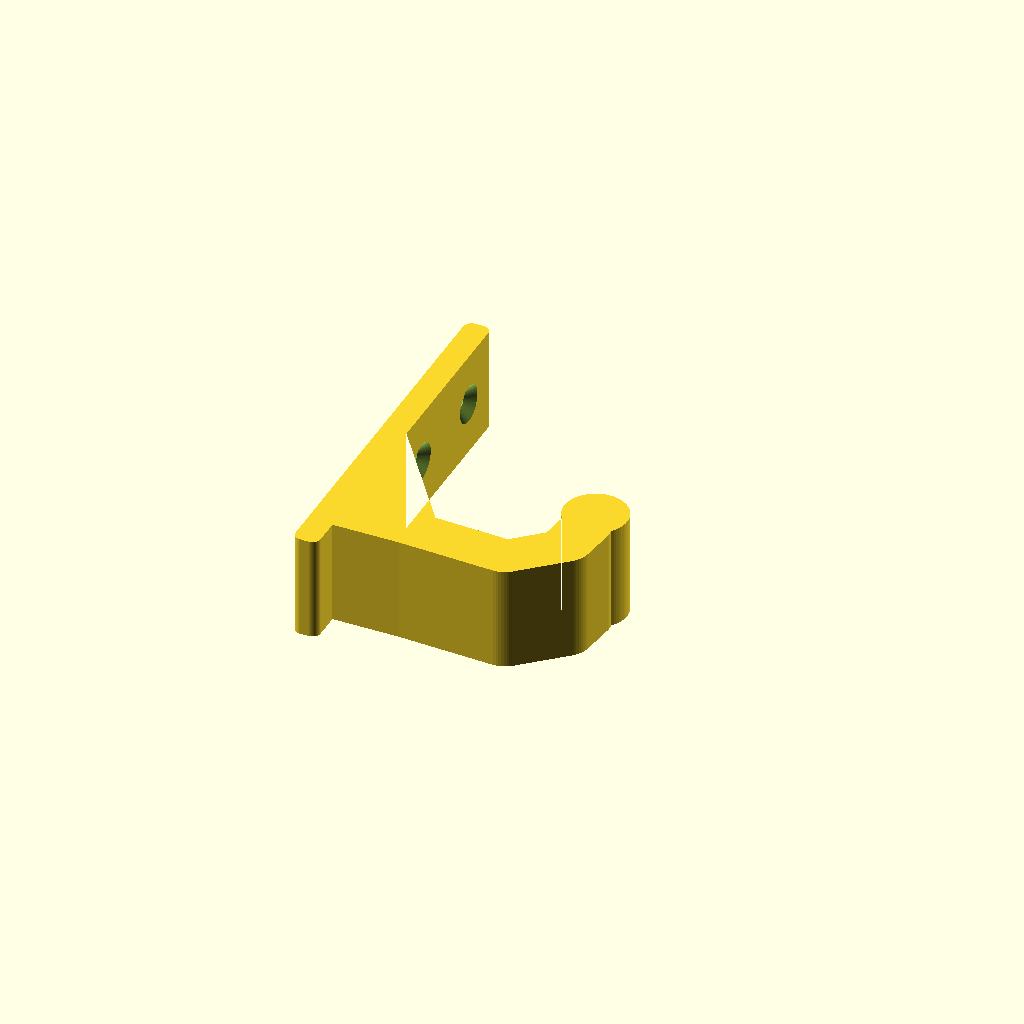
Cell 1: rendered with the file's own defaults.
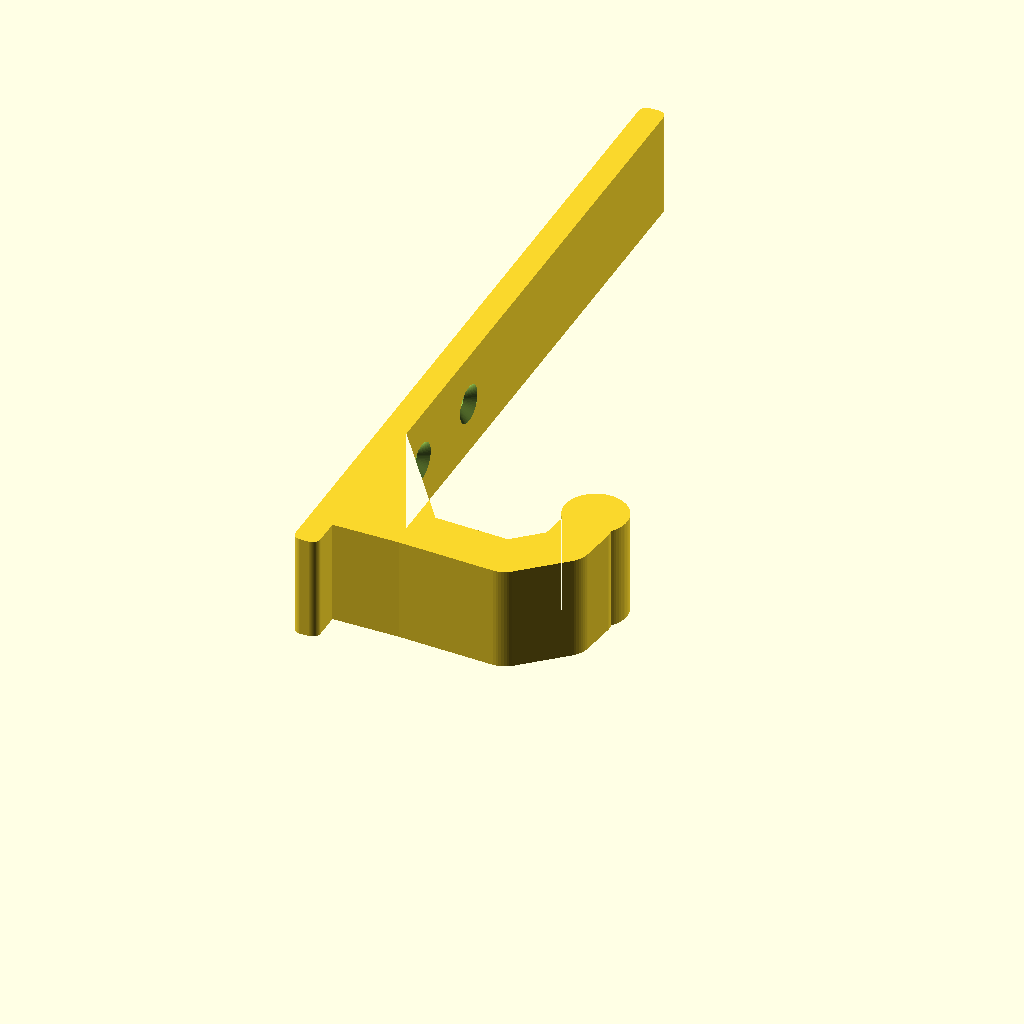
Cell 2: the same model with hauteur_plaque = 180.
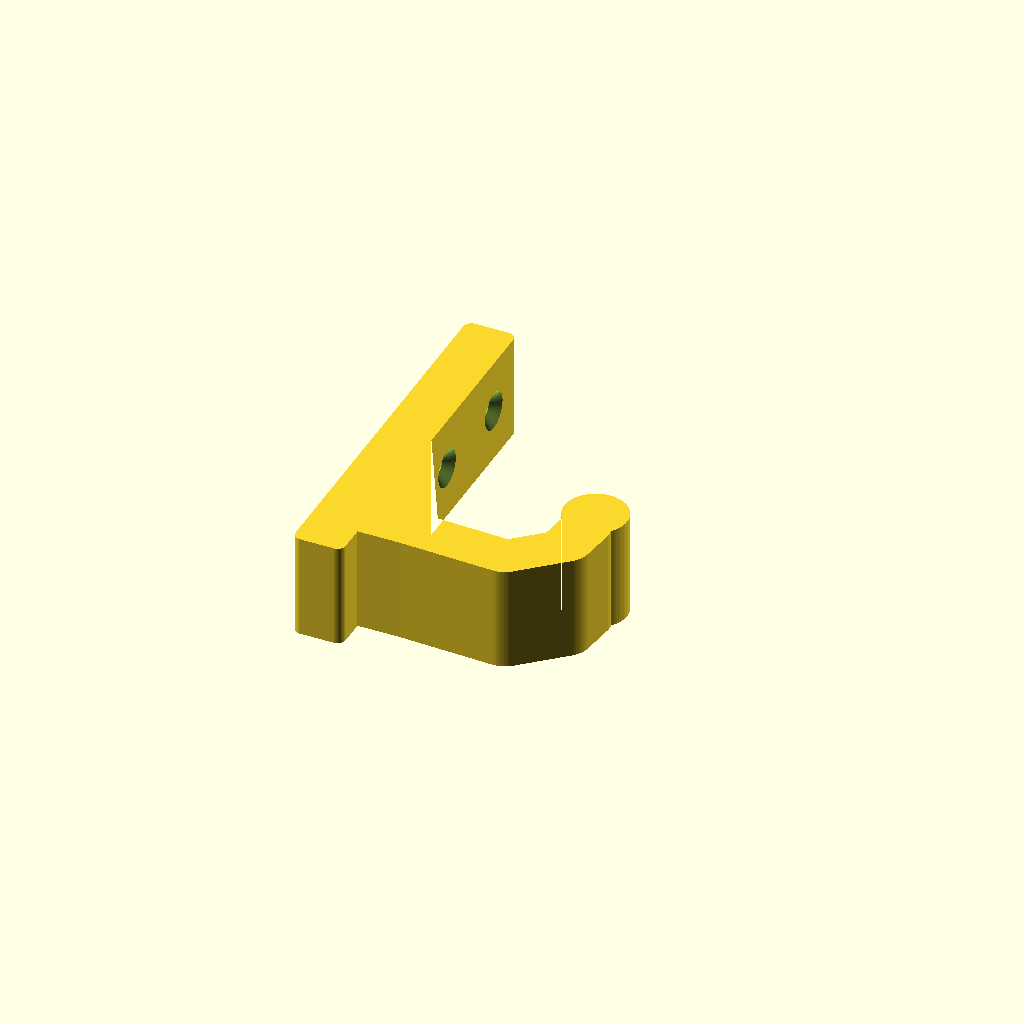
Cell 3 — epaisseur_plaque set to 12, the other parameters unchanged.
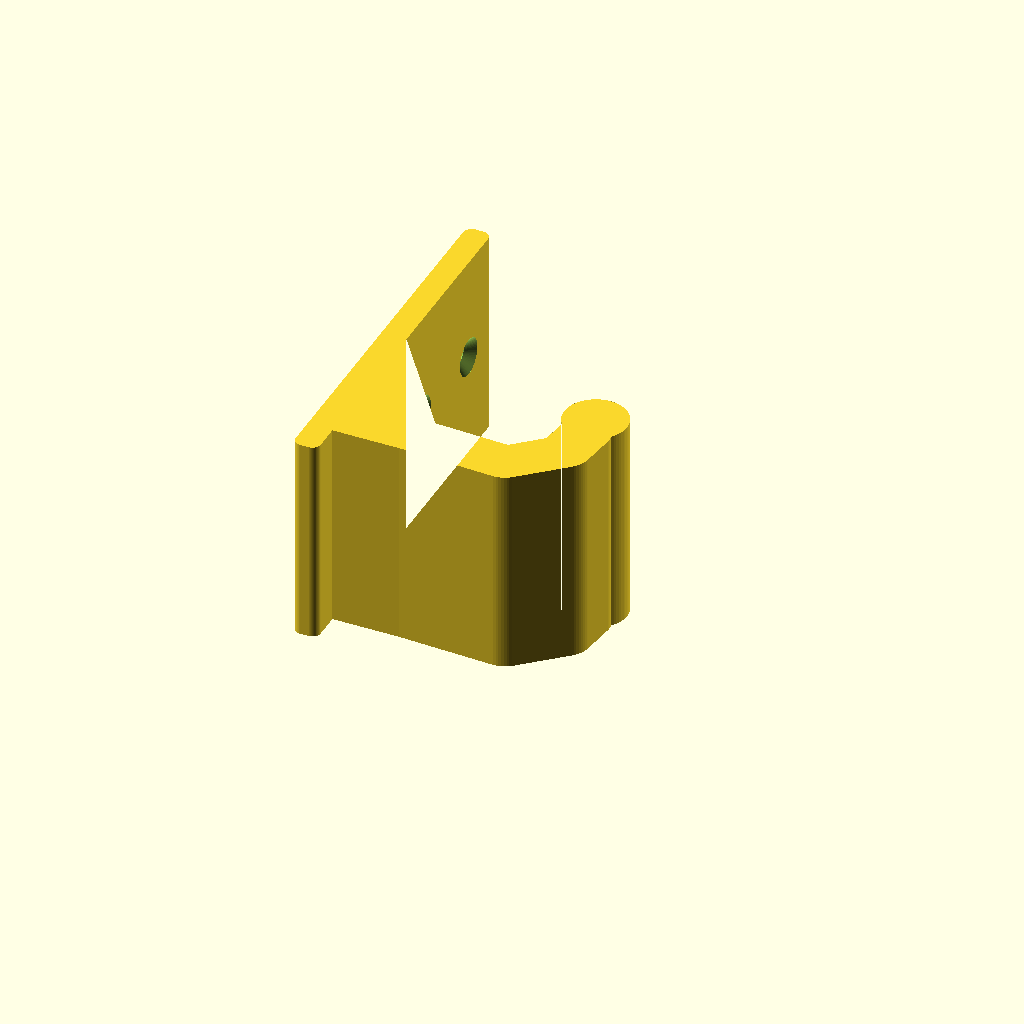
Cell 4: the same model with largeur = 50.
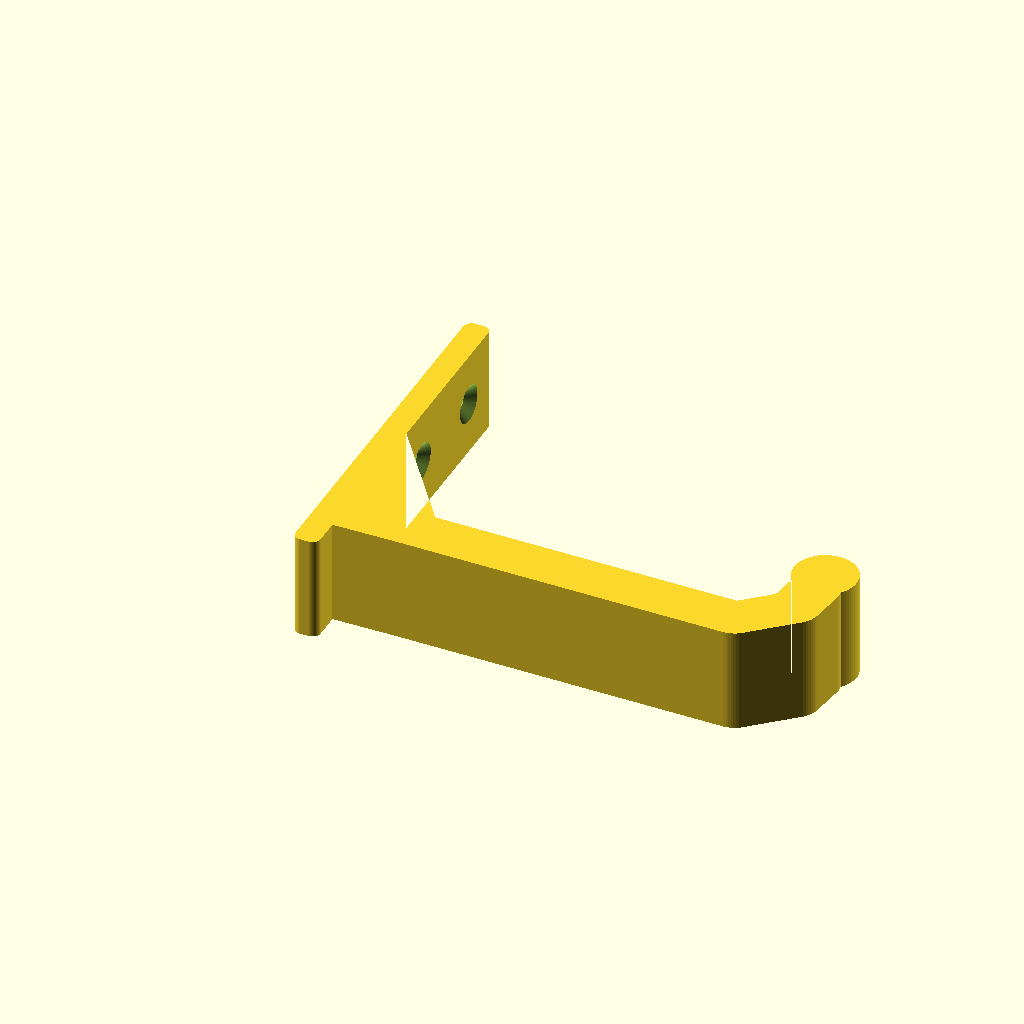
Cell 5: the same model with avancee = 110.
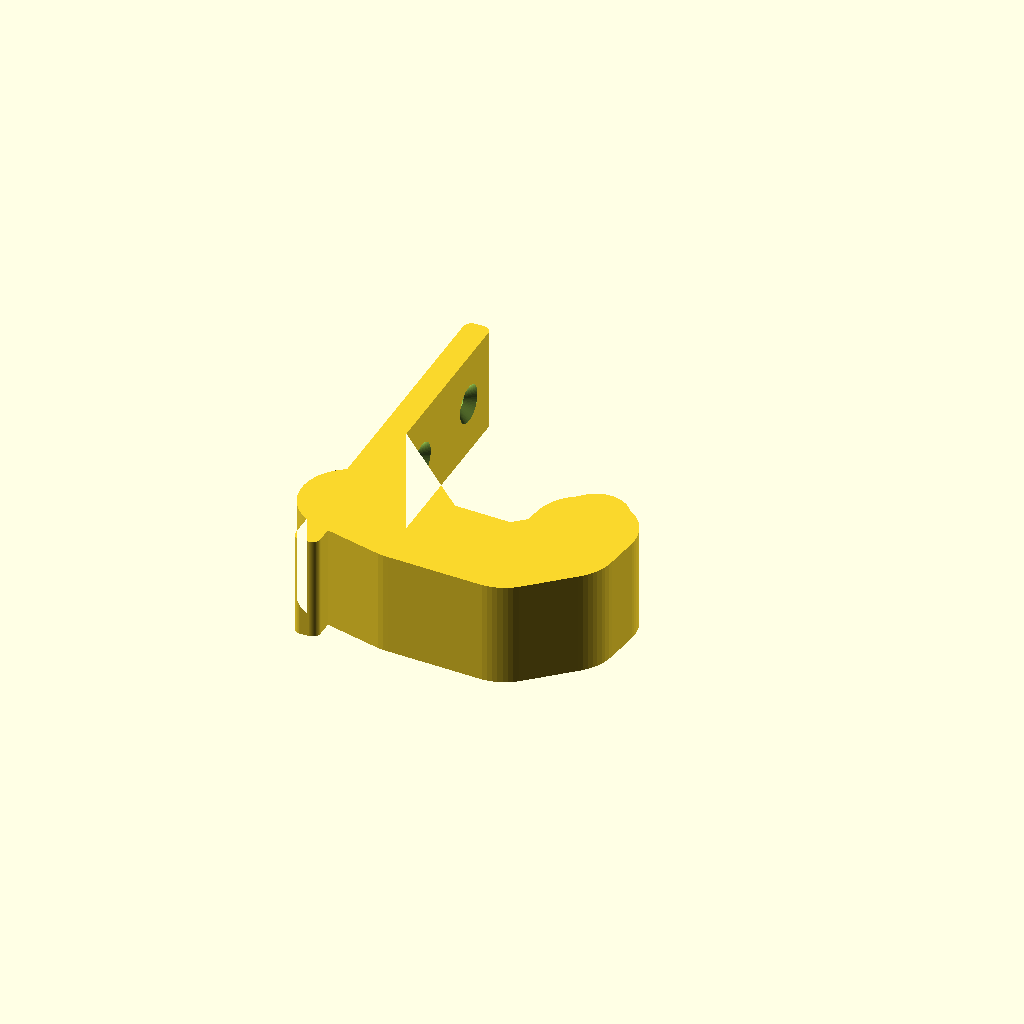
Cell 6 — rayon_bras set to 12, the other parameters unchanged.
One fixed orthographic camera (rotation 55°, 0°, 25°; colour scheme Cornfield) for every cell.
The OpenSCAD source (impression-3d/porte-manteau.scad):
// Porte-manteau mural — modèle paramétrique OpenSCAD
// Toutes les cotes sont en millimètres.
//
// Orientation : le modèle est déjà posé sur le flanc, prêt à imprimer.
// Les couches suivent la courbe du crochet, ce qui le rend bien plus
// solide que s'il était imprimé debout, et aucun support n'est nécessaire.

/* [Plaque murale] */
hauteur_plaque   = 90;   // hauteur contre le mur
epaisseur_plaque = 6;    // épaisseur de la plaque
largeur          = 25;   // largeur de la pièce (= hauteur d'impression)

/* [Crochet] */
avancee          = 55;   // distance entre le mur et le bout du crochet
rayon_bras       = 6;    // demi-épaisseur du bras (bras de 12 mm)
rayon_bouton     = 7.5;  // boule au bout du crochet
hauteur_bout     = 36;   // hauteur du bout relevé

/* [Vis] */
diametre_vis     = 4.5;  // vis de 4 mm
diametre_tete    = 9;    // tête fraisée
z_vis            = [54, 78]; // position des deux trous

$fn = 64;

module profil() {
    // plaque murale aux coins arrondis
    offset(r = 2) offset(delta = -2)
        square([epaisseur_plaque, hauteur_plaque]);

    // renfort entre la plaque et le bras
    hull() {
        translate([0, 8]) square([epaisseur_plaque, 38]);
        translate([22, 14]) circle(r = rayon_bras);
    }

    // bras : suite de segments arrondis
    points = [
        [epaisseur_plaque, 18],
        [22, 14],
        [avancee - 10, 13],
        [avancee, 22],
        [avancee + 1, hauteur_bout - 6]
    ];
    for (i = [0 : len(points) - 2])
        hull() {
            translate(points[i])     circle(r = rayon_bras);
            translate(points[i + 1]) circle(r = rayon_bras);
        }

    // boule au bout pour retenir les vêtements
    translate([avancee + 1, hauteur_bout]) circle(r = rayon_bouton);
}

module trou_vis(z) {
    // percé de part en part, fraisé du côté visible (x = épaisseur)
    translate([-1, z, largeur / 2]) rotate([0, 90, 0]) {
        cylinder(d = diametre_vis, h = epaisseur_plaque + 2);
        translate([0, 0, epaisseur_plaque + 1 - (diametre_tete - diametre_vis) / 2])
            cylinder(d1 = diametre_vis, d2 = diametre_tete,
                     h = (diametre_tete - diametre_vis) / 2 + 0.01);
        translate([0, 0, epaisseur_plaque + 1]) cylinder(d = diametre_tete, h = 5);
    }
}

difference() {
    linear_extrude(height = largeur) profil();
    for (z = z_vis) trou_vis(z);
}
Customizer parameters (derived from the source; name, type, default, range or options):
hauteur_plaque: number, default 90
epaisseur_plaque: number, default 6
largeur: number, default 25
avancee: number, default 55
rayon_bras: number, default 6
rayon_bouton: number, default 7.5
hauteur_bout: number, default 36
diametre_vis: number, default 4.5
diametre_tete: number, default 9
z_vis: vector, default [54, 78]
